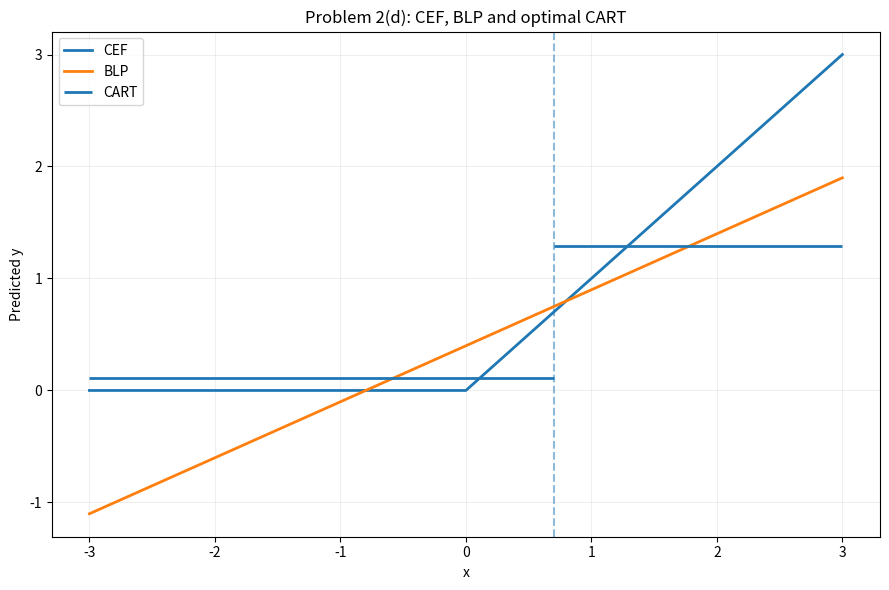

Generate this figure with matplotlib:

"""
Econometrics I - Problem Set 1, Question 2(d)
Optimal population CART of depth one.

Model:
y = max(x, 0) + x * epsilon

x and epsilon are independent standard normals.
"""

import numpy as np
import matplotlib.pyplot as plt
from scipy.stats import norm
from scipy.optimize import minimize_scalar


def cart_predictions(t):
    """Optimal left/right predictions at threshold t."""
    if t < 0:
        a = 0.0
        b = norm.pdf(0) / norm.sf(t)
    else:
        a = (norm.pdf(0) - norm.pdf(t)) / norm.cdf(t)
        b = norm.pdf(t) / norm.sf(t)
    return a, b


def cart_mse(t):
    """Population expected squared prediction error."""
    a, b = cart_predictions(t)
    return (
        1.5
        - a**2 * norm.cdf(t)
        - b**2 * norm.sf(t)
    )


# Negative thresholds have their best MSE at t=0.
# Optimise over a sufficiently broad nonnegative region.
result = minimize_scalar(
    cart_mse,
    bounds=(0, 5),
    method="bounded",
    options={"xatol": 1e-12},
)

if not result.success:
    raise RuntimeError("Optimisation failed.")

threshold = result.x
a, b = cart_predictions(threshold)
mse_cart = cart_mse(threshold)

# Check the boundary.
if cart_mse(0) < mse_cart:
    threshold = 0.0
    a, b = cart_predictions(threshold)
    mse_cart = cart_mse(threshold)

mse_cef = 1.0
mse_blp = 1.25 - 1 / (2 * np.pi)

print("QUESTION 2(d)")
print("-----------------------------")
print(f"Optimal threshold: {threshold:.8f}")
print(f"Left prediction:   {a:.8f}")
print(f"Right prediction:  {b:.8f}")
print(f"CART MSE:          {mse_cart:.8f}")
print(f"CEF MSE:           {mse_cef:.8f}")
print(f"BLP MSE:           {mse_blp:.8f}")
print(f"FOC check:         {(a+b)/2:.8f}")

# Plot the three predictors.
x = np.linspace(-3, 3, 1001)
cef = np.maximum(x, 0)
blp = 1 / np.sqrt(2 * np.pi) + 0.5 * x

fig, ax = plt.subplots(figsize=(9, 6))
ax.plot(x, cef, label="CEF", linewidth=2)
ax.plot(x, blp, label="BLP", linewidth=2)

# Plot CART in two pieces to show the discontinuity.
ax.hlines(a, -3, threshold, label="CART", linewidth=2)
ax.hlines(b, threshold, 3, linewidth=2)
ax.axvline(threshold, linestyle="--", alpha=0.5)

ax.set_xlabel("x")
ax.set_ylabel("Predicted y")
ax.set_title("Problem 2(d): CEF, BLP and optimal CART")
ax.legend()
ax.grid(alpha=0.2)
fig.tight_layout()

fig.savefig("cart_comparison.png", dpi=300)
plt.show()
